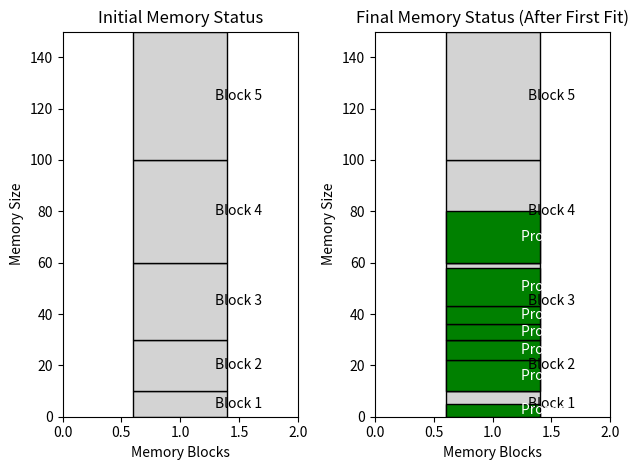

Reproduce this figure in Python.
# import matplotlib.pyplot as plt

# def fcfs_gantt_chart(processes, burst_times):
#     n = len(processes)

#     # Calculate waiting time and start time
#     start_times = [0] * n
#     for i in range(1, n):
#         start_times[i] = start_times[i-1] + burst_times[i-1]

#     # Calculate completion times
#     completion_times = [start_times[i] + burst_times[i] for i in range(n)]

#     # Normalize bar lengths to make them equal
#     normalized_burst = [1] * n  # Equal length bars

#     # Plotting the Gantt Chart
#     fig, gnt = plt.subplots(figsize=(12, 6))
#     # plt.subplots_adjust(bottom=0.3)  # Adjust space at the bottom for labels

#     gnt.set_ylim(0, 30)
#     gnt.set_xlim(0, n + 1)
#     gnt.set_xlabel('Processes')
#     gnt.set_yticks([])
#     gnt.set_xticks([])  # Removed xticks to hide process labels at the bottom
#     gnt.set_title('FCFS Scheduling Gantt Chart (Equal Length Divisions)')

#     # Adding the bars for each process with equal length
#     for i in range(n):
#         gnt.barh(10, normalized_burst[i], left=i, height=5, align='center', color='skyblue', edgecolor='black')
#         plt.text(i + 0.5, 10, f"P{processes[i]}", ha='center', va='center', color='black', fontweight='bold')

#     # Adding completion times directly aligned to the right end of each bar
#     for i in range(n):
#         plt.text(i + 1, 6, f"{completion_times[i]}", ha='center', va='center', color='blue', fontweight='bold')

#     plt.show()


# # Example data
# processes = [1, 2, 3, 4]               # Process IDs
# burst_times = [5, 9, 6, 4]             # Burst times for each process

# # Generating Gantt Chart
# fcfs_gantt_chart(processes, burst_times)

# import matplotlib.pyplot as plt

# def cpuscheduling(self, data):
#     n = len(data)

#     # Initialize figure
#     plt.figure(figsize=(12, 4))

#     # Set axis limits dynamically based on the number of processes
#     plt.xlim(0, n + 1)  # Adjust the xlim based on the number of processes
#     plt.ylim(0, 30)     # You can adjust this if needed to fit the y-axis

#     # Add title and hide ticks
#     plt.title("Gantt Chart")
#     plt.xticks([])  # Hide x-ticks
#     plt.yticks([])  # Hide y-ticks

#     # Create Gantt bars
#     for i, pid in enumerate(data.keys()):
#         ct = data[pid][0]  # Completion time
#         plt.barh(15, 1, left=i, height=5, color="skyblue", edgecolor="black")  # Plot bars
#         # Process ID text centered above the bars
#         plt.text(i + 0.5, 15, str(pid), color="black", fontweight="bold", ha="center", va="center")
#         # Completion time text below the bars
#         plt.text(i + 1, 9, str(ct), color="black", fontweight="bold", ha="center", va="center")

#     # Show the plot
#     plt.show()

# # Example usage:
# data = {
#     1: [5],
#     2: [10],
#     3: [15],
#     4: [20]
# }

# cpuscheduling(None, data)


# def fcfs_gantt_chart(processes, burst_times):
#     n = len(processes)

#     # Calculate waiting time and start time
#     start_times = [0] * n
#     for i in range(1, n):
#         start_times[i] = start_times[i-1] + burst_times[i-1]

#     # Calculate completion times
#     completion_times = [start_times[i] + burst_times[i] for i in range(n)]

#     # Normalize bar lengths to make them equal
#     normalized_burst = [1] * n  # Equal length bars

#     # Calculate the max x limit to add extra space on the right
#     extra_space = 0.5  # Adjust this value for more/less space
#     max_x_limit = n + extra_space

#     # Plotting the Gantt Chart using plt.barh()
#     plt.figure(figsize=(12, 4))
#     plt.ylim(0, 30)
#     plt.xlim(0, max_x_limit)  # Added extra space on the right
#     plt.xlabel('Processes')
#     plt.title('FCFS Scheduling Gantt Chart (Equal Length Divisions)')
    
#     # Hiding y-axis ticks
#     plt.xticks([])
#     plt.yticks([])

#     # Adding the bars for each process with equal length
#     for i in range(n):
#         plt.barh(15, normalized_burst[i], left=i, height=8, color='skyblue', edgecolor='black')
#         plt.text(i + 0.5, 15, f"{processes[i]}", color='black', fontweight='bold')

#     # Adding completion times directly aligned to the right end of each bar
#     for i in range(n):
#         plt.text(i + 1, 2, f"CT: {completion_times[i]}", ha='center', va='center', color='blue', fontweight='bold')

#     # Display the plot
#     plt.show()

# # Example data
# processes = [1, 2, 3, 4]               # Process IDs
# burst_times = [5, 9, 6, 4]             # Burst times for each process

# # Generating Gantt Chart
# fcfs_gantt_chart(processes, burst_times)

import matplotlib.pyplot as plt

def first_fit_with_multiple_processes(memory_blocks, process_sizes):
    # Initialize the figure for visualization
    fig, (ax1, ax2) = plt.subplots(1, 2)

    # Set limits for both axes
    ax1.set_ylim(0, sum(memory_blocks))  # Y-axis: total memory size
    ax1.set_xlim(0, 2)  # X-axis: memory blocks

    ax2.set_ylim(0, sum(memory_blocks))  # Y-axis: total memory size
    ax2.set_xlim(0, 2)  # X-axis: memory blocks

    # Set titles and labels
    ax1.set_title("Initial Memory Status")
    ax1.set_xlabel("Memory Blocks")
    ax1.set_ylabel("Memory Size")

    ax2.set_title("Final Memory Status (After First Fit)")
    ax2.set_xlabel("Memory Blocks")
    ax2.set_ylabel("Memory Size")

    # Draw initial memory blocks (light gray) on ax1
    start_y = 0
    for i, block_size in enumerate(memory_blocks):
        ax1.bar(1, block_size, bottom=start_y, width=0.8, color='lightgray', edgecolor='black')
        ax1.text(1.5, start_y + block_size / 2, f"Block {i+1}", ha="center", va="center", fontsize=10)
        start_y += block_size

    # Draw memory blocks and allocate processes on ax2 (final state)
    allocated_processes = []
    start_y = 0
    temp_process_sizes = process_sizes.copy()  # Copy of process sizes to modify them

    for i, block_size in enumerate(memory_blocks):
        # Draw the memory block as a bar on ax2 (same for initial and final)
        ax2.bar(1, block_size, bottom=start_y, width=0.8, color='lightgray', edgecolor='black')
        ax2.text(1.5, start_y + block_size / 2, f"Block {i+1}", ha="center", va="center", fontsize=10)

        remaining_space = block_size  # Track remaining space in the current block
        process_y = start_y  # Position for the first process in the block

        # Try to allocate multiple processes to the current block in ax2
        for j, process_size in enumerate(temp_process_sizes):
            if process_size <= remaining_space and process_size != -1:
                allocated_processes.append(process_size)
                ax2.bar(1, process_size, bottom=process_y, width=0.8, color='green', edgecolor='black')
                ax2.text(1.5, process_y + process_size / 2, f"Process {j+1}", ha="center", va="center", fontsize=10, color="white")
                process_y += process_size  # Update position for next process in the block
                remaining_space -= process_size  # Decrease the remaining space
                temp_process_sizes[j] = -1  # Mark the process as allocated

        start_y += block_size

    # Show the plot
    plt.tight_layout()
    plt.show()

# Example data
memory_blocks = [10, 20, 30, 40, 50]  # Memory block sizes
process_sizes = [12, 5, 8, 6, 7, 15, 20]  # Process sizes (some can fit together)

first_fit_with_multiple_processes(memory_blocks, process_sizes)
